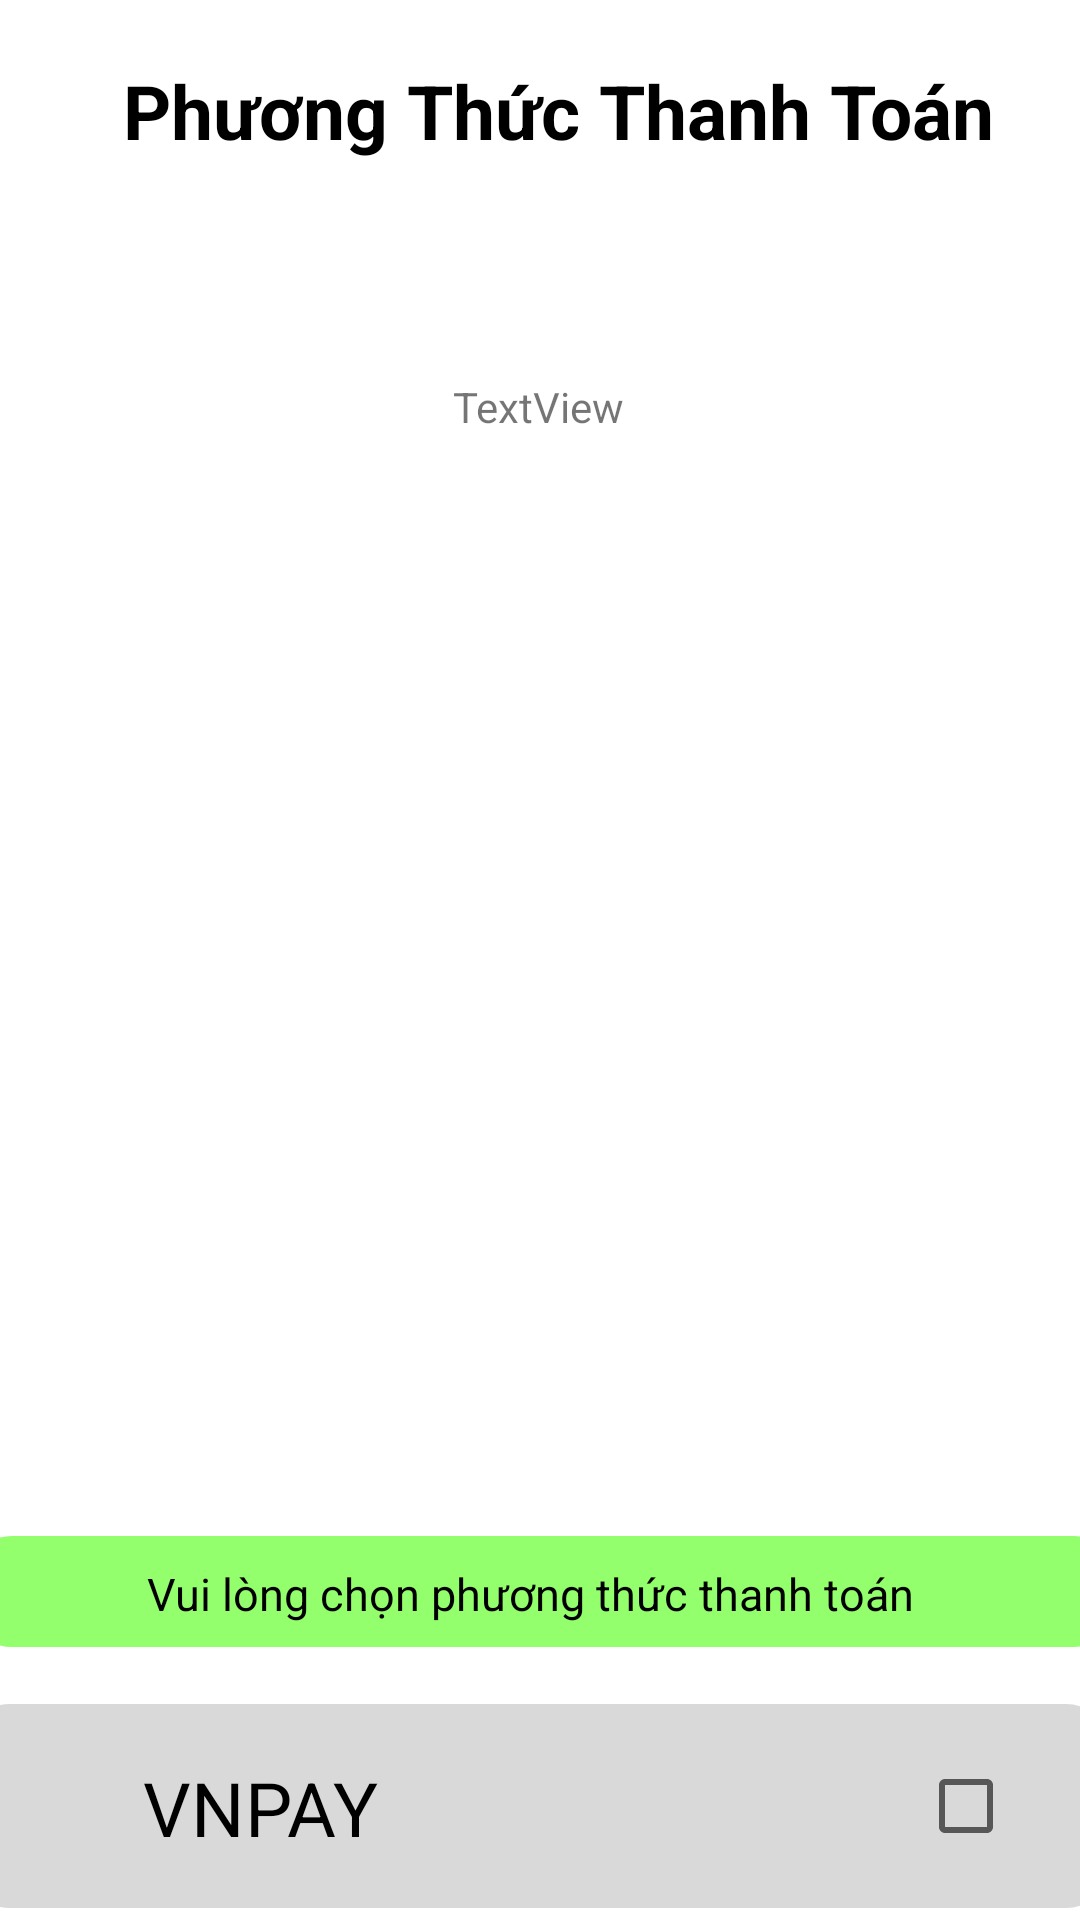

Here is an Android app screen rendered from its layout file. Give the layout XML and the strings, colors and styles it references.
<!-- AndroidManifest.xml: application theme Theme.AppDocTruyenTranhOnline -->
<!-- res/layout/activity_phuongthuocthanhtoan.xml -->
<?xml version="1.0" encoding="utf-8"?>
<androidx.constraintlayout.widget.ConstraintLayout xmlns:android="http://schemas.android.com/apk/res/android"
    xmlns:app="http://schemas.android.com/apk/res-auto"
    xmlns:tools="http://schemas.android.com/tools"
    android:layout_width="match_parent"
    android:layout_height="match_parent">

    <LinearLayout
        android:id="@+id/linearLayout8"
        android:layout_width="405dp"
        android:layout_height="74dp"
        app:layout_constraintEnd_toEndOf="parent"
        app:layout_constraintStart_toStartOf="parent"
        app:layout_constraintTop_toTopOf="parent">

        <ImageView
            android:id="@+id/btnBack"
            android:layout_marginStart="20dp"
            android:layout_width="43dp"
            android:layout_height="32dp"
            android:layout_marginTop="22dp"
            android:layout_weight="0"
            app:srcCompat="@drawable/ic_arrow_back" />

        <TextView
            android:layout_width="wrap_content"
            android:layout_height="wrap_content"
            android:layout_marginTop="20dp"
            android:layout_weight="40"
            android:text="Phương Thức Thanh Toán"
            android:textColor="@color/black"
            android:textSize="25dp"
            android:textStyle="bold" />

    </LinearLayout>


    <LinearLayout
        android:layout_width="384dp"
        android:layout_height="37dp"
        android:layout_marginTop="512dp"
        android:background="@drawable/radius_pthanhtoan"
        app:layout_constraintEnd_toEndOf="parent"
        app:layout_constraintHorizontal_bias="0.481"
        app:layout_constraintStart_toStartOf="parent"
        app:layout_constraintTop_toTopOf="parent">

        <TextView
            android:layout_width="wrap_content"
            android:layout_height="wrap_content"
            android:layout_marginLeft="60dp"
            android:layout_marginTop="9dp"
            android:layout_weight="1"
            android:textColor="@color/black"
            android:textSize="15dp"
            android:text="Vui lòng chọn phương thức thanh toán" />
    </LinearLayout>

    <LinearLayout
        android:layout_width="382dp"
        android:layout_height="68dp"
        android:layout_marginTop="568dp"
        android:background="@drawable/radius_vnpay"
        app:layout_constraintEnd_toEndOf="parent"
        app:layout_constraintHorizontal_bias="0.551"
        app:layout_constraintStart_toStartOf="parent"
        app:layout_constraintTop_toTopOf="parent">

        <ImageView
            android:layout_width="69dp"
            android:layout_height="35dp"
            android:layout_marginStart="-10dp"
            android:layout_marginTop="15dp"
            app:layout_constraintStart_toStartOf="parent"
            app:srcCompat="@drawable/ic_vnpay"
            tools:layout_editor_absoluteY="509dp" />

        <TextView
            android:layout_width="wrap_content"
            android:layout_height="wrap_content"
            android:layout_marginTop="15dp"
            android:text="VNPAY"
            android:textColor="@color/black"
            android:textSize="25dp"
            app:layout_constraintStart_toStartOf="parent"
            tools:layout_editor_absoluteY="509dp" />

        <CheckBox
            android:id="@+id/phuongthuthanhtoan"
            android:layout_width="wrap_content"
            android:layout_height="wrap_content"
            android:layout_marginTop="10dp"
            android:layout_marginLeft="180dp"/>

    </LinearLayout>

    <Button
        android:id="@+id/btnTiepTheo"
        android:layout_width="109dp"
        android:layout_height="46dp"
        android:layout_marginTop="664dp"
        android:background="@drawable/radius_phuongthucthanhtoan"
        android:text="Tiếp theo"
        android:textColor="@color/white"
        app:layout_constraintEnd_toEndOf="parent"
        app:layout_constraintHorizontal_bias="0.947"
        app:layout_constraintStart_toStartOf="parent"
        app:layout_constraintTop_toTopOf="parent" />


    <ImageView
        android:id="@+id/imgTruyen"
        android:layout_width="50dp"
        android:layout_height="50dp"
        android:layout_marginTop="-30dp"
        app:layout_constraintEnd_toEndOf="parent"
        app:layout_constraintHorizontal_bias="0.051"
        app:layout_constraintStart_toStartOf="parent"
        app:layout_constraintTop_toBottomOf="@id/txtDanhSachTruyen" />

    <TextView
        android:id="@+id/txtDanhSachTruyen"
        android:layout_width="wrap_content"
        android:layout_height="wrap_content"
        android:layout_marginTop="52dp"
        android:text="TextView"
        app:layout_constraintEnd_toEndOf="parent"
        app:layout_constraintHorizontal_bias="0.498"
        app:layout_constraintStart_toStartOf="parent"
        app:layout_constraintTop_toBottomOf="@+id/linearLayout8" />

</androidx.constraintlayout.widget.ConstraintLayout>
<!-- resources referenced by this layout -->
<resources>
  <color name="black">#FF000000</color>
  <color name="white">#FFFFFFFF</color>
  <!-- drawable radius_phuongthucthanhtoan (drawable) -->
  <?xml version="1.0" encoding="utf-8"?>
  <shape xmlns:android="http://schemas.android.com/apk/res/android">
  <solid android:color="#3F51B5"/>
      <corners android:radius="15dp"/>
  </shape>
  <!-- drawable radius_pthanhtoan (drawable) -->
  <?xml version="1.0" encoding="utf-8"?>
  <shape xmlns:android="http://schemas.android.com/apk/res/android">
  <solid android:color="#93FF6C"/>
      <corners android:radius="15dp"/>
  </shape>
  <!-- drawable radius_vnpay (drawable) -->
  <?xml version="1.0" encoding="utf-8"?>
  <shape xmlns:android="http://schemas.android.com/apk/res/android">
  <corners android:radius="15dp"/>
      <solid android:color="#D9D9D9"/>
  </shape>
  <style name="Theme.AppDocTruyenTranhOnline" parent="Base.Theme.AppDocTruyenTranhOnline" />
  <style name="Base.Theme.AppDocTruyenTranhOnline" parent="Theme.MaterialComponents.DayNight.NoActionBar">
          
          
      </style>
</resources>
